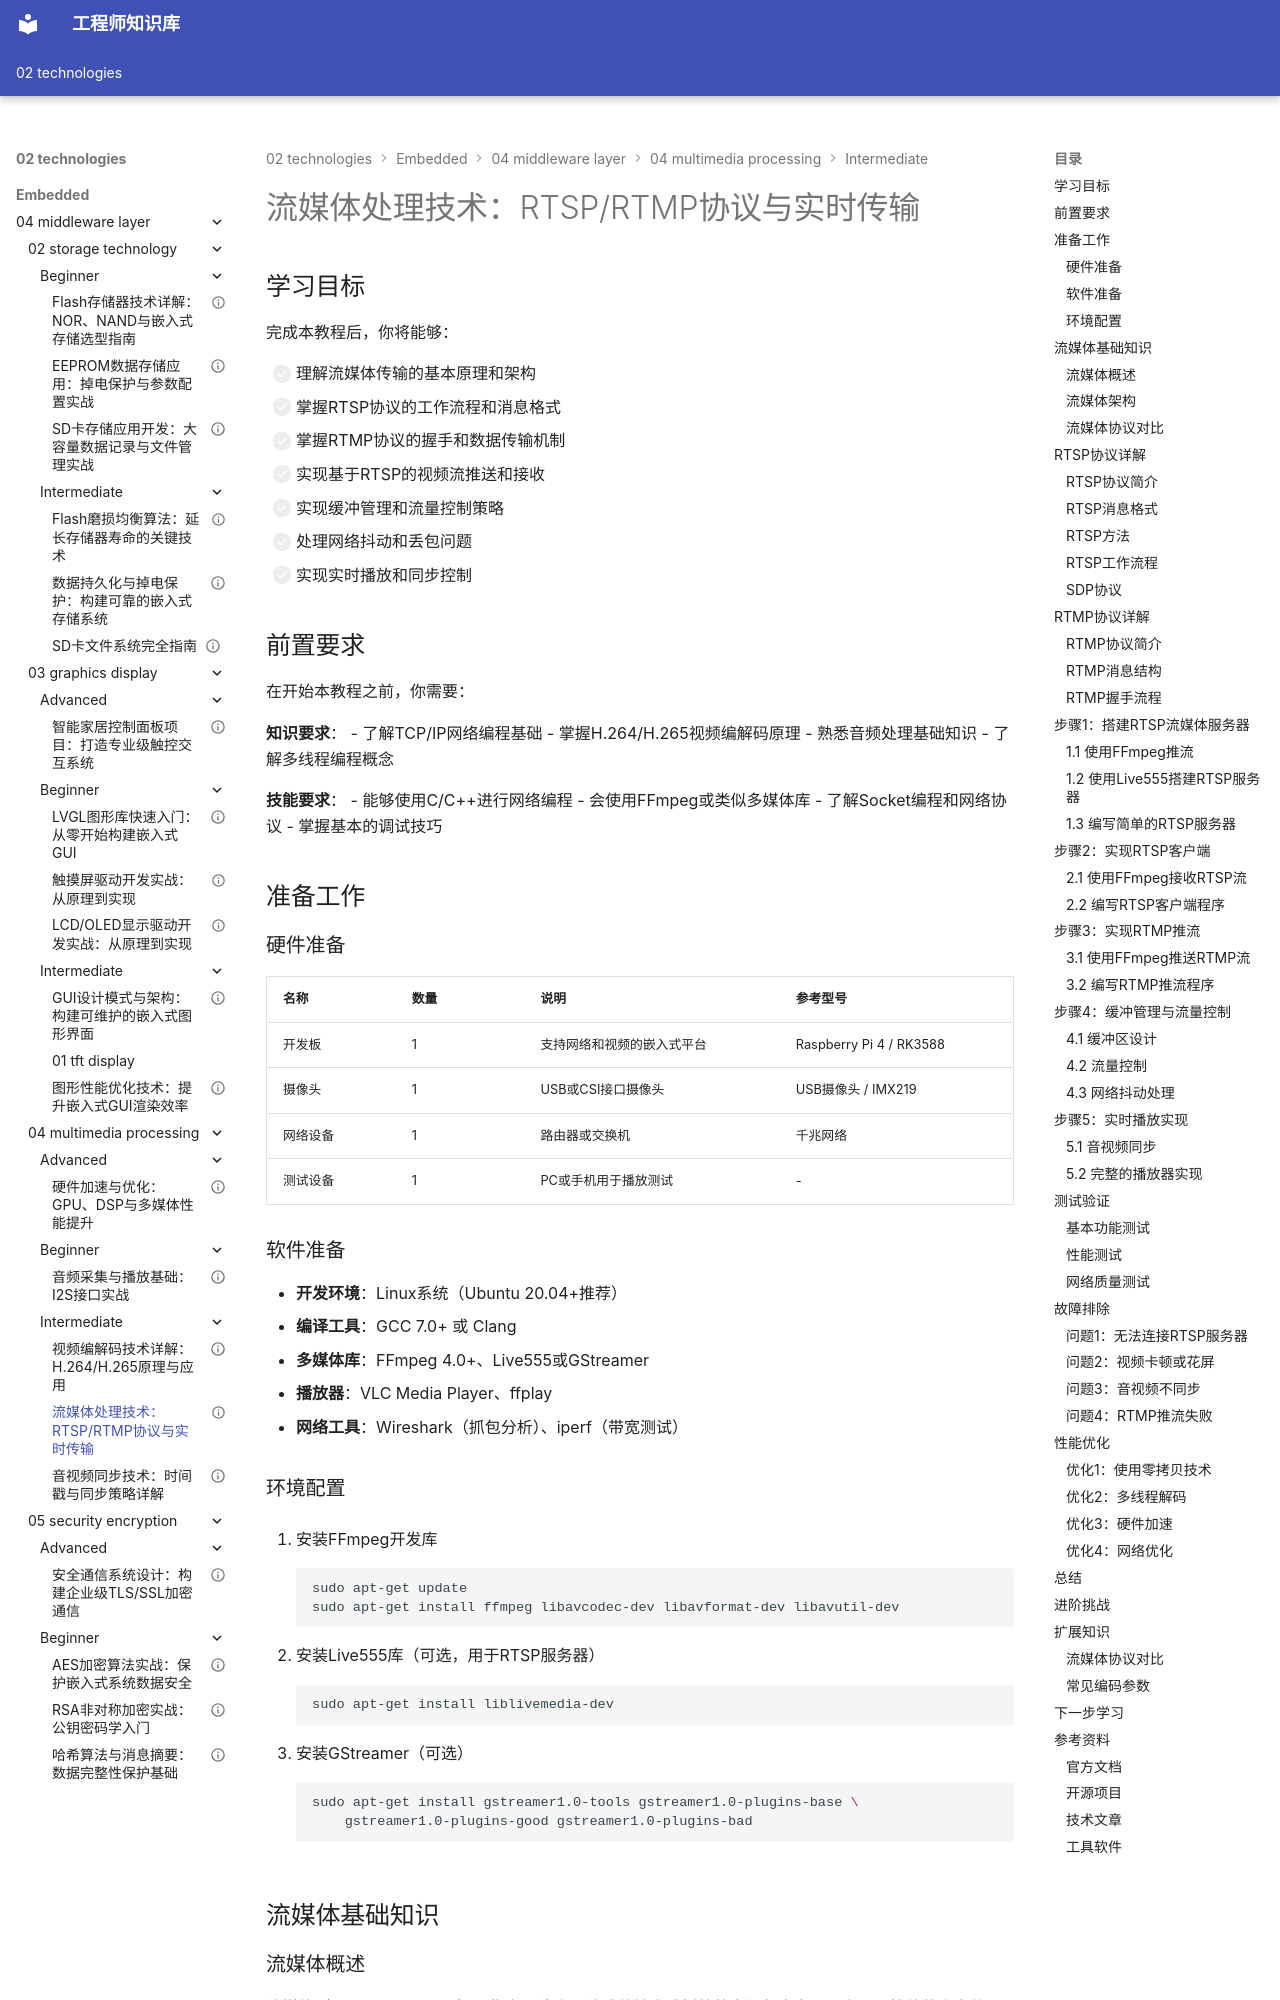

repository: Vuiora/knowledge-os · page: 02-technologies/embedded/04-middleware-layer/04-multimedia-processing/intermediate/02-streaming-media/index.html · generator: mkdocs

---
title: "流媒体处理技术：RTSP/RTMP协议与实时传输"
description: "本教程详细介绍嵌入式系统中的流媒体处理技术，包括RTSP/RTMP协议原理、数据传输机制、缓冲管理策略和实时播放实现方法"
slug: "streaming-media-rtsp-rtmp"

# 分类信息
domain: "中间件层"
module: "多媒体处理"
content_type: "tutorial"
skill_level: "intermediate"

# 标签和关联
tags:
  - 流媒体
  - RTSP
  - RTMP
  - 实时传输
  - 视频流
  - 网络协议
prerequisites:
  - "audio-basics"
  - "video-codec"
  - "network-basics"
related_contents:
  - "av-sync"
  - "hardware-acceleration"
  - "network-programming"

# 学习信息
estimated_time: 90
difficulty_score: 6

# 作者和版本
author: "嵌入式知识平台"
author_id: "embedded-platform"
created_at: "2024-01-15"
updated_at: "2024-01-15"
version: "1.0"

# 语言和本地化
language: "zh-CN"
translations: []

# 状态和可见性
status: "published"
is_featured: false
is_premium: false

# SEO和元数据
keywords:
  - 流媒体协议
  - RTSP实时流协议
  - RTMP流媒体
  - 视频流传输
  - 实时播放
  - 缓冲管理
cover_image: ""
---

# 流媒体处理技术：RTSP/RTMP协议与实时传输

## 学习目标

完成本教程后，你将能够：

- [ ] 理解流媒体传输的基本原理和架构
- [ ] 掌握RTSP协议的工作流程和消息格式
- [ ] 掌握RTMP协议的握手和数据传输机制
- [ ] 实现基于RTSP的视频流推送和接收
- [ ] 实现缓冲管理和流量控制策略
- [ ] 处理网络抖动和丢包问题
- [ ] 实现实时播放和同步控制

## 前置要求

在开始本教程之前，你需要：

**知识要求**：
- 了解TCP/IP网络编程基础
- 掌握H.264/H.265视频编解码原理
- 熟悉音频处理基础知识
- 了解多线程编程概念

**技能要求**：
- 能够使用C/C++进行网络编程
- 会使用FFmpeg或类似多媒体库
- 了解Socket编程和网络协议
- 掌握基本的调试技巧

## 准备工作

### 硬件准备

| 名称 | 数量 | 说明 | 参考型号 |
|------|------|------|----------|
| 开发板 | 1 | 支持网络和视频的嵌入式平台 | Raspberry Pi 4 / RK3588 |
| 摄像头 | 1 | USB或CSI接口摄像头 | USB摄像头 / IMX219 |
| 网络设备 | 1 | 路由器或交换机 | 千兆网络 |
| 测试设备 | 1 | PC或手机用于播放测试 | - |

### 软件准备

- **开发环境**：Linux系统（Ubuntu 20.04+推荐）
- **编译工具**：GCC 7.0+ 或 Clang
- **多媒体库**：FFmpeg 4.0+、Live555或GStreamer
- **播放器**：VLC Media Player、ffplay
- **网络工具**：Wireshark（抓包分析）、iperf（带宽测试）

### 环境配置

1. 安装FFmpeg开发库
```bash
sudo apt-get update
sudo apt-get install ffmpeg libavcodec-dev libavformat-dev libavutil-dev
```

2. 安装Live555库（可选，用于RTSP服务器）
```bash
sudo apt-get install liblivemedia-dev
```

3. 安装GStreamer（可选）
```bash
sudo apt-get install gstreamer1.0-tools gstreamer1.0-plugins-base \
    gstreamer1.0-plugins-good gstreamer1.0-plugins-bad
```

## 流媒体基础知识
